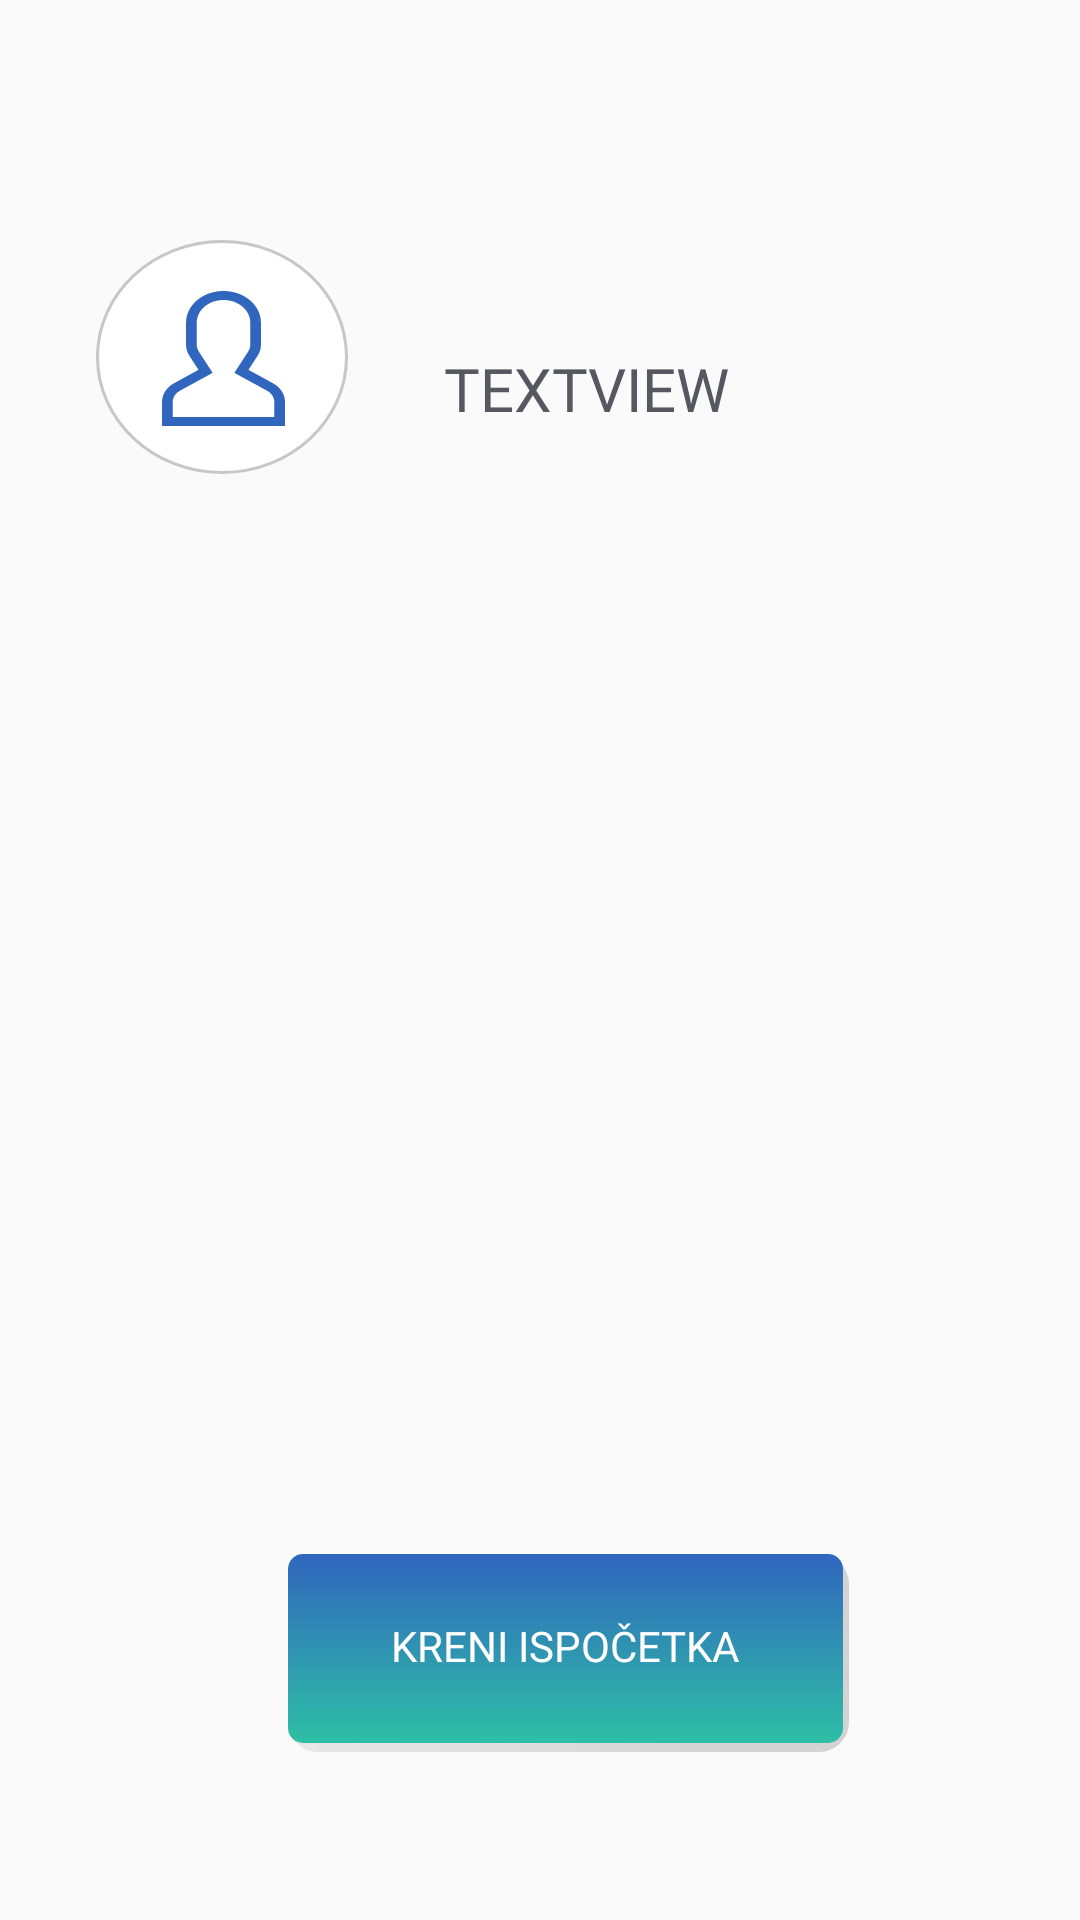

Android layout source for this screen:
<!-- AndroidManifest.xml: application theme Theme.YouMove2 -->
<!-- res/layout/activity_userprofile.xml -->
<?xml version="1.0" encoding="utf-8"?>
<androidx.constraintlayout.widget.ConstraintLayout xmlns:android="http://schemas.android.com/apk/res/android"
    xmlns:app="http://schemas.android.com/apk/res-auto"
    xmlns:tools="http://schemas.android.com/tools"
    android:layout_width="match_parent"
    android:layout_height="match_parent"
    tools:context=".UserProfileActivity">



    <ImageView
        android:id="@+id/profilePhoto"
        android:layout_width="wrap_content"
        android:layout_height="wrap_content"
        android:layout_marginStart="32dp"
        android:layout_marginTop="80dp"
        android:src="@drawable/user_profile_icon"
        app:layout_constraintStart_toStartOf="parent"
        app:layout_constraintTop_toTopOf="parent" />

    <TextView
        android:id="@+id/imePrezimeTextView"
        android:layout_width="248dp"
        android:layout_height="25dp"
        android:layout_marginStart="32dp"
        android:layout_marginTop="36dp"
        android:fontFamily="@font/raleway_extralight"
        android:textAllCaps="true"
        android:text="TextView"
        android:textColor="@color/dark_gray"
        android:textSize="20dp"
        app:layout_constraintStart_toEndOf="@+id/profilePhoto"
        app:layout_constraintTop_toTopOf="@+id/profilePhoto" />

    <TextView
        android:id="@+id/metersTextView"
        android:layout_width="match_parent"
        android:layout_height="57dp"
        android:layout_marginTop="64dp"
        android:fontFamily="@font/raleway_extralight"
        android:textAllCaps="true"
        android:paddingStart="10dp"
        android:textColor="@color/dark_gray"
        android:textSize="20dp"
        app:layout_constraintEnd_toEndOf="@+id/profilePhoto"
        app:layout_constraintHorizontal_bias="0.049"
        app:layout_constraintStart_toStartOf="@+id/profilePhoto"
        app:layout_constraintTop_toBottomOf="@+id/profilePhoto" />

    <TextView
        android:id="@+id/stepsTextView"
        android:layout_width="match_parent"
        android:layout_height="50dp"
        android:paddingStart="10dp"
        android:layout_marginTop="36dp"
        android:fontFamily="@font/raleway_extralight"
        android:textAllCaps="true"
        android:textColor="@color/dark_gray"
        android:textSize="20dp"
        app:layout_constraintEnd_toEndOf="@+id/metersTextView"
        app:layout_constraintHorizontal_bias="0.0"
        app:layout_constraintStart_toStartOf="@+id/metersTextView"
        app:layout_constraintTop_toBottomOf="@+id/metersTextView" />

    <TextView
        android:id="@+id/levelTextView"
        android:layout_width="match_parent"
        android:layout_height="53dp"
        android:layout_marginTop="36dp"
        android:fontFamily="@font/raleway_extralight"
        android:textAllCaps="true"
        android:paddingStart="10dp"
        android:textColor="@color/dark_gray"
        android:textSize="20dp"
        app:layout_constraintEnd_toEndOf="@+id/stepsTextView"
        app:layout_constraintHorizontal_bias="0.0"
        app:layout_constraintStart_toStartOf="@+id/stepsTextView"
        app:layout_constraintTop_toBottomOf="@+id/stepsTextView" />

    <Button
        android:id="@+id/logoutBtn"
        android:layout_width="wrap_content"
        android:layout_height="wrap_content"
        android:layout_marginBottom="84dp"
        android:background="@drawable/button2"
        android:fontFamily="@font/raleway_semibold"
        android:paddingBottom="10dp"
        android:text="Odjava"
        android:textColor="@color/white"
        app:layout_constraintBottom_toBottomOf="parent"
        app:layout_constraintEnd_toEndOf="@+id/resetBtn"
        app:layout_constraintStart_toStartOf="@+id/resetBtn"
        app:layout_constraintTop_toBottomOf="@+id/resetBtn" />

    <Button
        android:id="@+id/resetBtn"
        android:layout_width="wrap_content"
        android:layout_height="wrap_content"
        android:layout_marginTop="64dp"
        android:background="@drawable/button2"
        android:fontFamily="@font/raleway_semibold"
        android:paddingBottom="10dp"
        android:text="Kreni ispočetka"
        android:textColor="@color/white"
        app:layout_constraintEnd_toEndOf="@+id/levelTextView"
        app:layout_constraintHorizontal_bias="0.44"
        app:layout_constraintStart_toStartOf="@+id/levelTextView"
        app:layout_constraintTop_toBottomOf="@+id/levelTextView" />
</androidx.constraintlayout.widget.ConstraintLayout>
<!-- resources referenced by this layout -->
<resources>
  <color name="dark_gray">#55585E</color>
  <color name="white">#FFFFFFFF</color>
  <!-- drawable user_profile_icon (drawable) -->
  <vector xmlns:android="http://schemas.android.com/apk/res/android"
      android:width="84dp"
      android:height="78dp"
      android:viewportWidth="84"
      android:viewportHeight="78">
    <path
        android:strokeWidth="1"
        android:pathData="M83.5,39C83.5,60.229 64.955,77.5 42,77.5C19.045,77.5 0.5,60.229 0.5,39C0.5,17.771 19.045,0.5 42,0.5C64.955,0.5 83.5,17.771 83.5,39Z"
        android:fillColor="#ffffff"
        android:strokeColor="#C7C7C7"/>
    <path
        android:pathData="M58.945,47.718L50.831,43.28L53.89,38.561C54.603,37.459 54.977,36.225 54.978,34.97V27.5C54.978,24.715 53.664,22.045 51.324,20.075C48.983,18.106 45.809,17 42.5,17C39.191,17 36.017,18.106 33.676,20.075C31.336,22.045 30.022,24.715 30.022,27.5V34.97C30.023,36.225 30.397,37.459 31.11,38.562L34.169,43.28L26.055,47.718C24.809,48.397 23.784,49.328 23.076,50.427C22.367,51.526 21.997,52.756 22,54.006V62H63V54.006C63.003,52.756 62.633,51.526 61.924,50.427C61.216,49.328 60.192,48.397 58.945,47.718ZM59.435,59H25.565V54.006C25.564,53.256 25.785,52.518 26.211,51.859C26.636,51.2 27.25,50.641 27.999,50.233L38.879,44.282L34.24,37.125C33.812,36.464 33.588,35.723 33.587,34.97V27.5C33.587,25.511 34.526,23.603 36.197,22.197C37.869,20.79 40.136,20 42.5,20C44.864,20 47.131,20.79 48.803,22.197C50.474,23.603 51.413,25.511 51.413,27.5V34.97C51.412,35.723 51.188,36.464 50.76,37.125L46.121,44.282L57.002,50.233C57.75,50.641 58.365,51.2 58.79,51.859C59.215,52.518 59.437,53.256 59.435,54.006V59Z"
        android:fillColor="#3066BE"/>
  </vector>
  <style name="Theme.YouMove2" parent="Theme.AppCompat.DayNight.DarkActionBar">
          
          <item name="colorPrimary">@android:color/transparent</item>
          <item name="colorPrimaryVariant">@android:color/transparent</item>
          <item name="colorOnPrimary">@color/white</item>
          
          <item name="colorSecondary">@color/teal_200</item>
          <item name="colorSecondaryVariant">@color/teal_700</item>
          <item name="colorOnSecondary">@color/black</item>
          
          <item name="android:statusBarColor">?attr/colorPrimaryVariant</item>
          
          <item name="android:actionButtonStyle">@style/ActionButton</item>
      </style>
  <color name="teal_200">#FF03DAC5</color>
  <color name="teal_700">#FF018786</color>
  <color name="black">#FF000000</color>
</resources>
